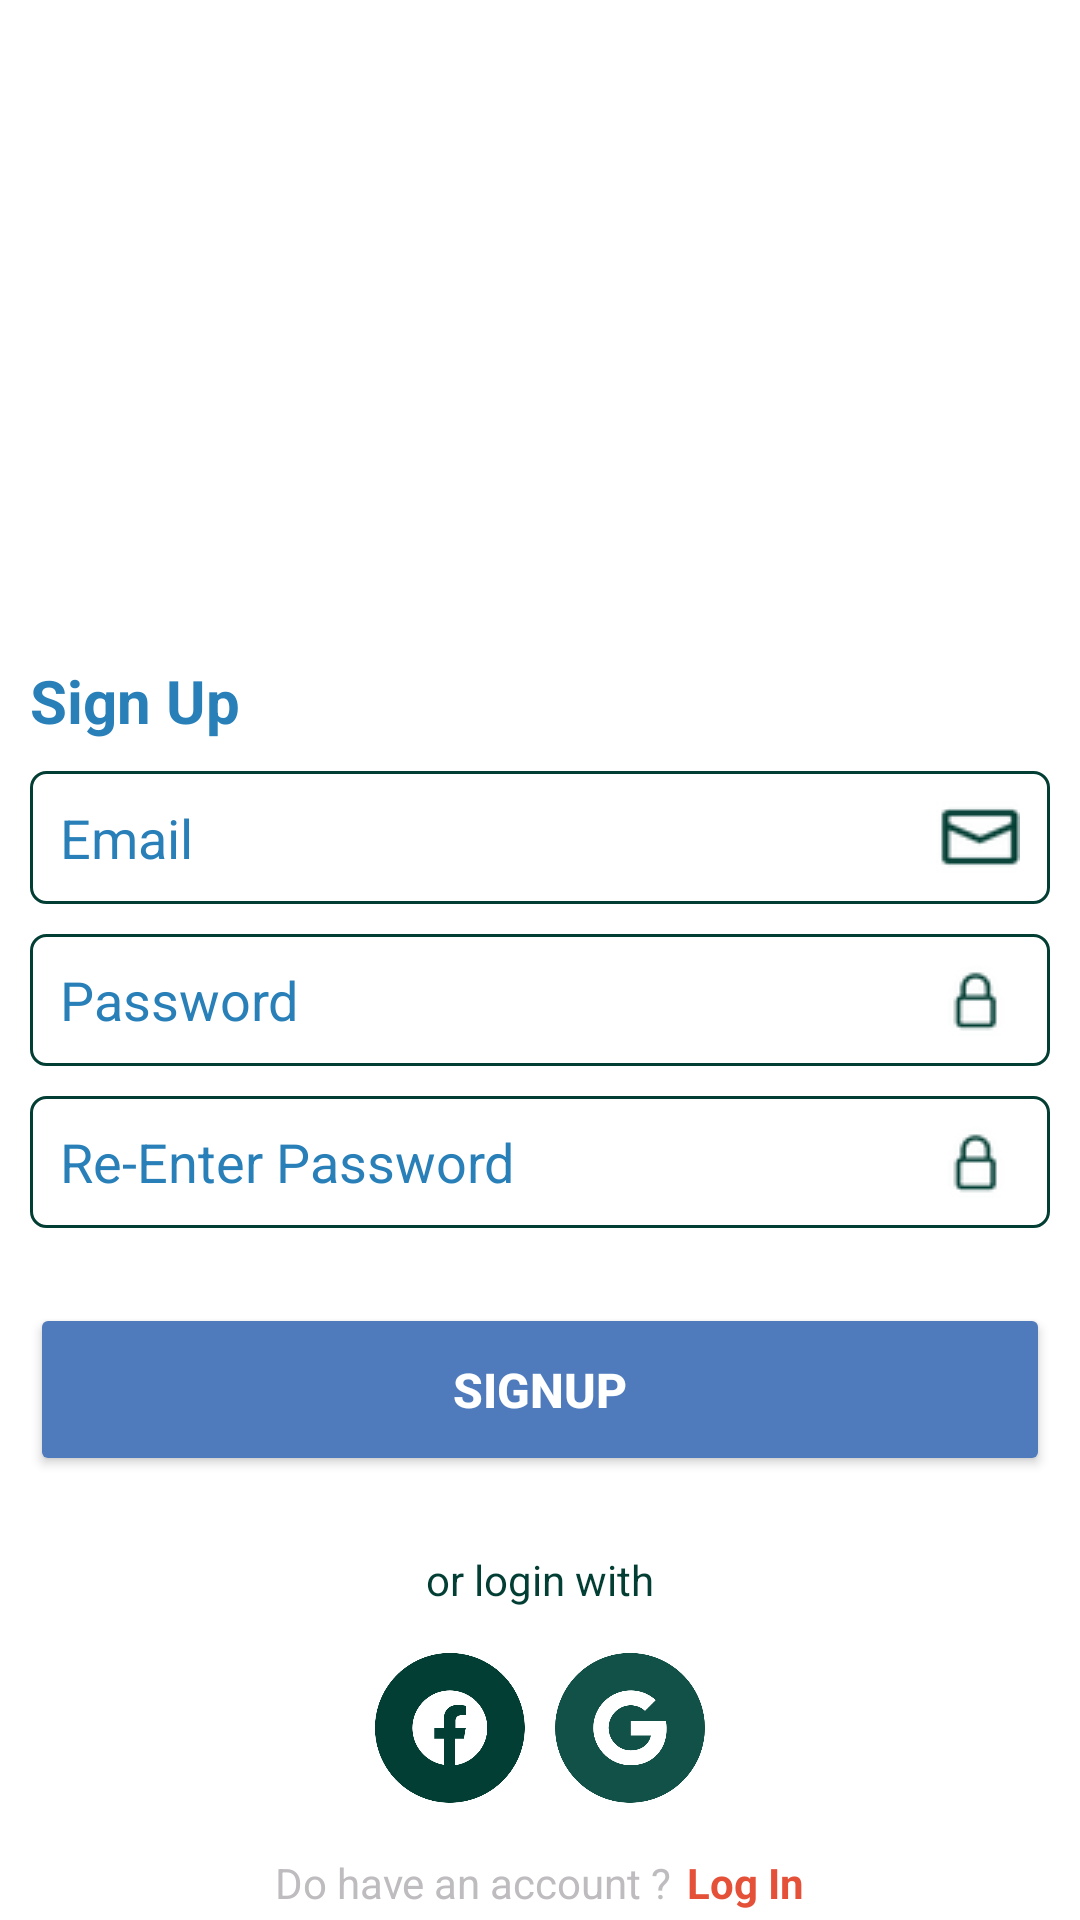

This screen was rendered from an Android layout file. Write that file and the resources it references.
<!-- AndroidManifest.xml: application theme Theme.library_project -->
<!-- res/layout/fragment_signup.xml -->
<?xml version="1.0" encoding="utf-8"?>
<LinearLayout xmlns:android="http://schemas.android.com/apk/res/android"
    android:layout_width="match_parent"
    android:layout_height="match_parent"
    android:orientation="vertical">

    <ImageView
        android:layout_width="200dp"
        android:layout_height="200dp"
        android:layout_gravity="center"
        android:layout_marginTop="20dp"
        android:src="@drawable/img_login" />

    <TextView
        android:layout_width="wrap_content"
        android:layout_height="wrap_content"
        android:layout_marginLeft="10dp"
        android:text="Sign Up"
        android:textColor="@color/dot_dark_screen1"
        android:textSize="20sp"
        android:textStyle="bold" />

    <EditText
        android:id="@+id/edt_email_res"
        android:layout_width="match_parent"
        android:layout_height="wrap_content"
        android:layout_marginLeft="10dp"
        android:layout_marginTop="10dp"
        android:layout_marginRight="10dp"
        android:background="@drawable/background_edit_text"
        android:drawableRight="@drawable/img_input_mail_icon"
        android:hint="Email"
        android:paddingLeft="10dp"
        android:paddingTop="10dp"
        android:paddingRight="10dp"
        android:paddingBottom="10dp"
        android:textColor="@color/dot_dark_screen1"
        android:textColorHint="@color/dot_dark_screen1" />

    <EditText
        android:id="@+id/edt_password_res"
        android:layout_width="match_parent"
        android:layout_height="wrap_content"
        android:layout_marginLeft="10dp"
        android:layout_marginTop="10dp"
        android:layout_marginRight="10dp"
        android:background="@drawable/background_edit_text"
        android:drawableRight="@drawable/img_input_lock_icon"
        android:hint="Password"
        android:inputType="textPassword"
        android:paddingLeft="10dp"
        android:paddingTop="8dp"
        android:paddingRight="10dp"
        android:paddingBottom="8dp"
        android:textColor="@color/dot_dark_screen1"
        android:textColorHint="@color/dot_dark_screen1" />

    <EditText
        android:id="@+id/edt_repassword_res"
        android:layout_width="match_parent"
        android:layout_height="wrap_content"
        android:layout_marginLeft="10dp"
        android:layout_marginTop="10dp"
        android:layout_marginRight="10dp"
        android:background="@drawable/background_edit_text"
        android:drawableRight="@drawable/img_input_lock_icon"
        android:hint="Re-Enter Password"
        android:inputType="textPassword"
        android:paddingLeft="10dp"
        android:paddingTop="8dp"
        android:paddingRight="10dp"
        android:paddingBottom="8dp"
        android:textColor="@color/dot_dark_screen1"
        android:textColorHint="@color/dot_dark_screen1" />

    <Button
        android:id="@+id/btn_signup"
        android:layout_width="match_parent"
        android:layout_height="wrap_content"
        android:layout_marginLeft="10dp"
        android:layout_marginTop="25dp"
        android:layout_marginRight="10dp"
        android:backgroundTint="#4F7BBC"
        android:paddingTop="18dp"
        android:paddingBottom="18dp"
        android:text="SIGNUP"
        android:textSize="16sp"
        android:textStyle="bold" />

    <TextView
        android:layout_width="wrap_content"
        android:layout_height="wrap_content"
        android:layout_gravity="center"
        android:layout_marginTop="20dp"
        android:layout_marginBottom="10dp"
        android:paddingTop="5dp"
        android:paddingBottom="5dp"
        android:text="or login with"
        android:textColor="@color/green_1" />

    <LinearLayout
        android:layout_width="wrap_content"
        android:layout_height="wrap_content"
        android:layout_gravity="center"
        android:orientation="horizontal">

        <ImageButton
            android:layout_width="50dp"
            android:layout_height="50dp"
            android:layout_marginRight="10dp"
            android:background="@color/white"
            android:scaleType="fitCenter"
            android:src="@drawable/img_login_fb" />

        <ImageButton
            android:layout_width="50dp"
            android:layout_height="50dp"
            android:background="@color/white"
            android:scaleType="fitCenter"
            android:src="@drawable/img_login_gg" />
    </LinearLayout>

    <LinearLayout
        android:layout_width="wrap_content"
        android:layout_height="match_parent"
        android:layout_gravity="center_horizontal"
        android:layout_marginBottom="3dp"
        android:gravity="bottom"
        android:orientation="horizontal">

        <TextView
            android:layout_width="wrap_content"
            android:layout_height="wrap_content"
            android:text="Do have an account ?"
            android:textColor="@color/gray_1" />

        <TextView
            android:id="@+id/tv_login"
            android:layout_width="wrap_content"
            android:layout_height="wrap_content"
            android:layout_marginLeft="5dp"
            android:clickable="true"
            android:text="Log In"
            android:textColor="@color/dot_light_screen2"
            android:textStyle="bold" />
    </LinearLayout>
</LinearLayout>
<!-- resources referenced by this layout -->
<resources>
  <color name="dot_dark_screen1">#2980b9</color>
  <color name="dot_light_screen2">#e55039</color>
  <color name="gray_1">#BFBCC0</color>
  <color name="green_1">#033E34</color>
  <color name="white">#FFFFFFFF</color>
  <!-- drawable background_edit_text (drawable) -->
  <?xml version="1.0" encoding="utf-8"?>
  <shape xmlns:android="http://schemas.android.com/apk/res/android">
      <stroke
          android:width="1dp"
          android:color="@color/green_1" />
      <corners
          android:bottomLeftRadius="5dp"
          android:bottomRightRadius="5dp"
          android:topLeftRadius="5dp"
          android:topRightRadius="5dp" />
  </shape>
  <!-- drawable img_input_lock_icon: png bitmap (drawable, 1640 bytes) -->
  <!-- drawable img_input_mail_icon: png bitmap (drawable, 1681 bytes) -->
  <!-- drawable img_login_fb: png bitmap (drawable, 9674 bytes) -->
  <!-- drawable img_login_gg: png bitmap (drawable, 9462 bytes) -->
  <style name="Theme.library_project" parent="Theme.AppCompat.NoActionBar">
          
          <item name="colorPrimary">@color/green_1</item>
          <item name="colorPrimaryVariant">@color/green_1</item>
          <item name="colorOnPrimary">@color/white</item>
          
          <item name="colorSecondary">@color/teal_200</item>
          <item name="colorSecondaryVariant">@color/teal_700</item>
          <item name="colorOnSecondary">@color/black</item>
          
          <item name="android:statusBarColor" tools:targetApi="l">?attr/colorPrimaryVariant</item>
          
          <item name="android:background">@color/white</item>
      </style>
  <color name="teal_200">#FF03DAC5</color>
  <color name="teal_700">#FF018786</color>
  <color name="black">#FF000000</color>
</resources>
